Labelled photos from "Dataset", an image-classification folder in daffakurnia11/Coffee-Beans-Defect-Classification. The possible labels are: defected, undefected.

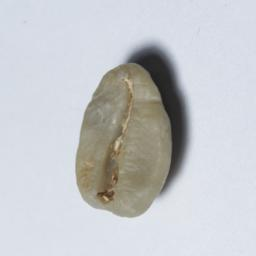
Label: undefected

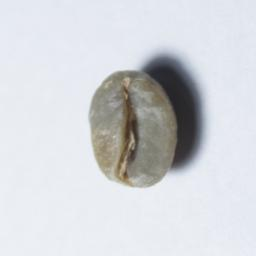
Label: defected

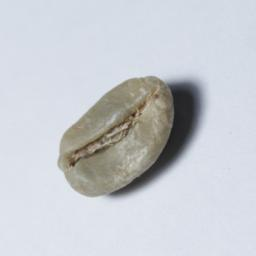
Label: undefected

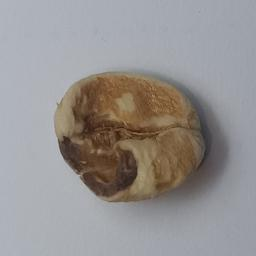
Label: defected

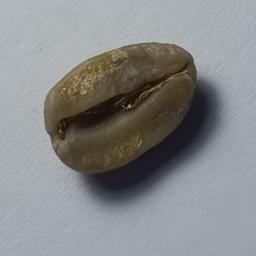
Label: undefected

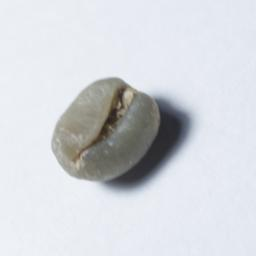
Label: defected
